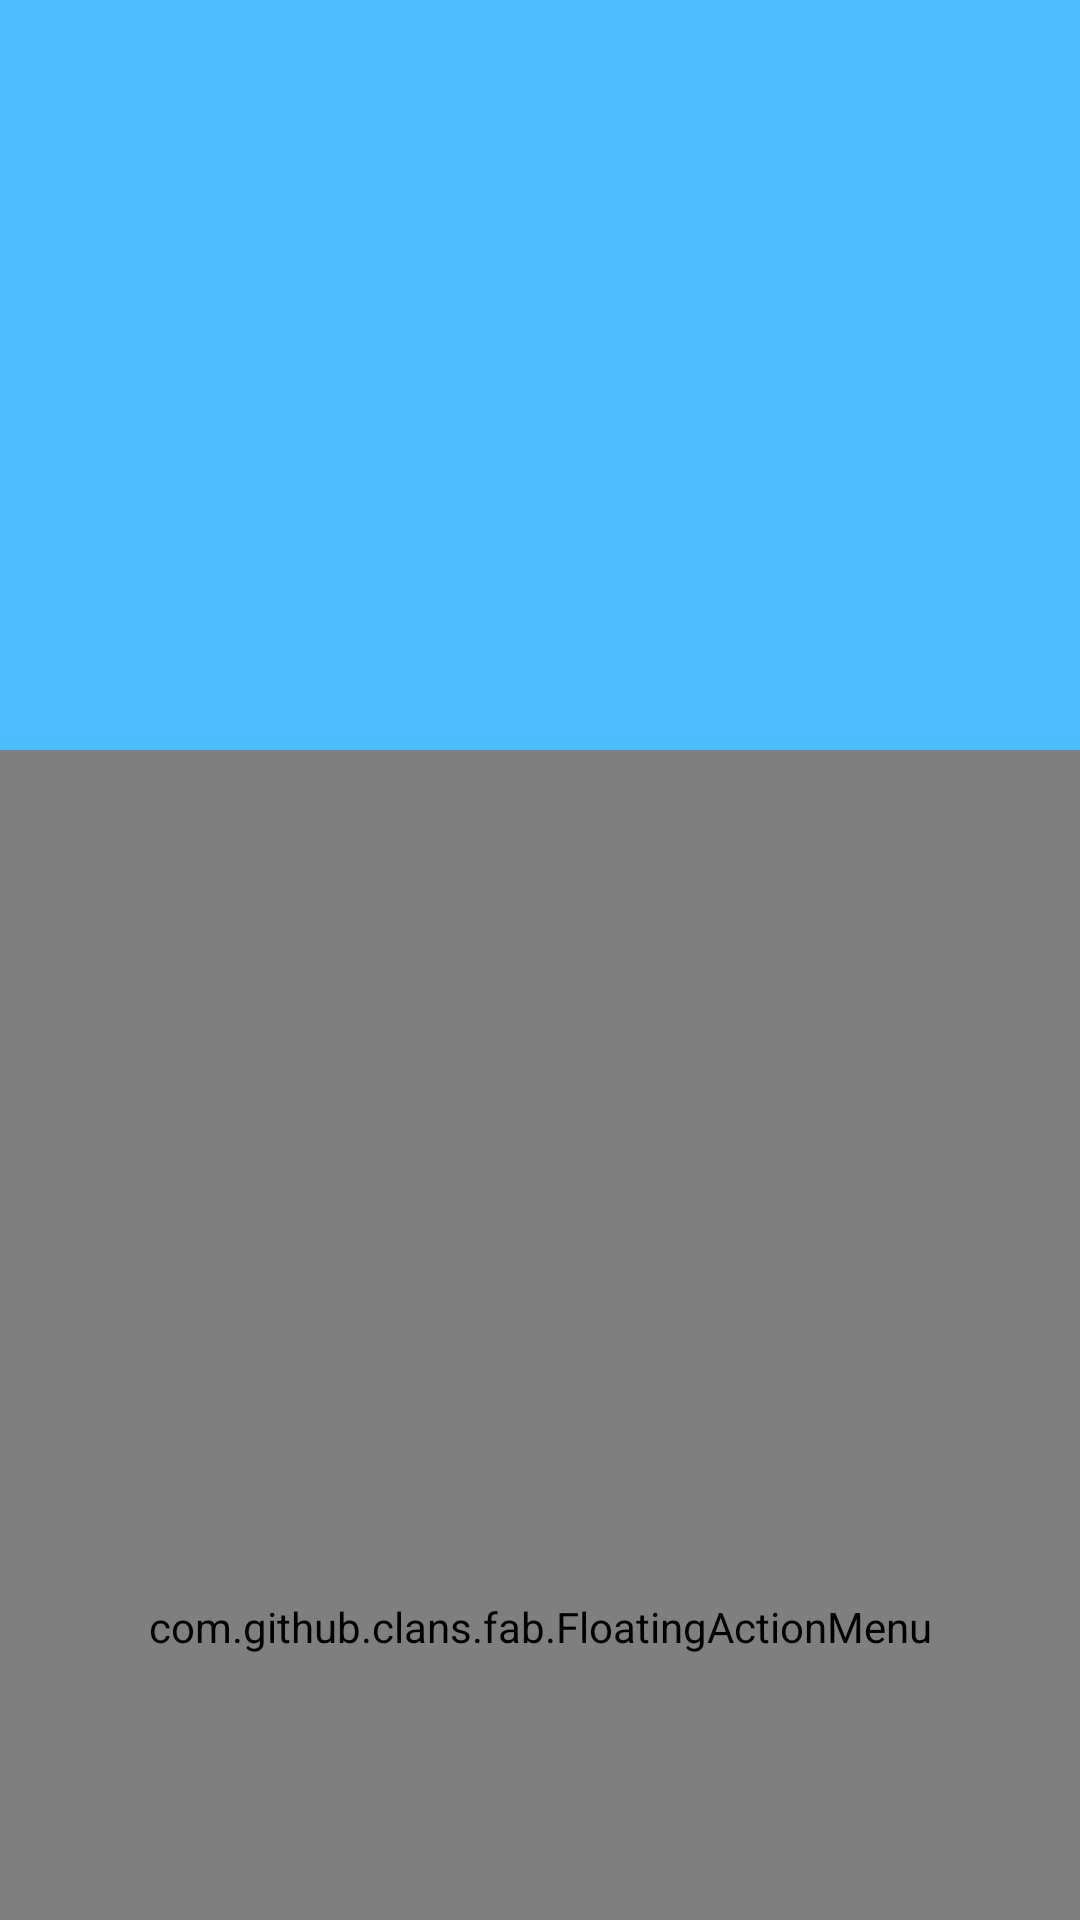

Write the Android layout XML for this screen, with the resource values it uses.
<!-- AndroidManifest.xml: application theme AppTheme -->
<!-- res/layout/activity_menu.xml -->
<?xml version="1.0" encoding="utf-8"?>
<android.support.design.widget.CoordinatorLayout xmlns:android="http://schemas.android.com/apk/res/android"
    xmlns:app="http://schemas.android.com/apk/res-auto"
    android:id="@+id/main_content"
    android:layout_width="match_parent"
    android:layout_height="match_parent"
    android:background="@android:color/white"
    android:fitsSystemWindows="true">

    <android.support.design.widget.AppBarLayout
        android:id="@+id/appbar"
        android:layout_width="match_parent"
        android:layout_height="@dimen/detail_backdrop_height"
        android:fitsSystemWindows="true"
        android:theme="@style/ThemeOverlay.AppCompat.Dark.ActionBar">

        <android.support.design.widget.CollapsingToolbarLayout
            android:id="@+id/collapsing_toolbar"
            android:layout_width="match_parent"
            android:layout_height="match_parent"
            android:fitsSystemWindows="true"
            app:contentScrim="?attr/colorPrimary"
            app:expandedTitleMarginEnd="64dp"
            app:expandedTitleMarginStart="48dp"
            app:expandedTitleTextAppearance="@android:color/transparent"
            app:layout_scrollFlags="scroll|exitUntilCollapsed">

            <RelativeLayout
                android:layout_width="wrap_content"
                android:layout_height="wrap_content">

                <ImageView
                    android:id="@+id/backdrop"
                    android:layout_width="match_parent"
                    android:layout_height="match_parent"
                    android:fitsSystemWindows="true"
                    android:scaleType="centerCrop"
                    app:layout_collapseMode="parallax" />

                <LinearLayout
                    android:layout_width="wrap_content"
                    android:layout_height="wrap_content"
                    android:layout_centerInParent="true"
                    android:gravity="center_horizontal"
                    android:orientation="vertical">

                </LinearLayout>
            </RelativeLayout>

            <android.support.v7.widget.Toolbar
                android:id="@+id/toolbarr"
                android:layout_width="match_parent"
                android:layout_height="?attr/actionBarSize"
                app:layout_collapseMode="pin"
                app:popupTheme="@style/ThemeOverlay.AppCompat.Light" />

        </android.support.design.widget.CollapsingToolbarLayout>

    </android.support.design.widget.AppBarLayout>

    <include layout="@layout/content_main" />

</android.support.design.widget.CoordinatorLayout>
<!-- res/layout/content_main.xml (included above) -->
<?xml version="1.0" encoding="utf-8"?>
<RelativeLayout xmlns:android="http://schemas.android.com/apk/res/android"
    xmlns:fab="http://schemas.android.com/apk/res-auto"
    xmlns:app="http://schemas.android.com/apk/res-auto"
    xmlns:tools="http://schemas.android.com/tools"
    android:layout_width="match_parent"
    android:layout_height="match_parent"
    android:background="@color/viewBg"
    app:layout_behavior="@string/appbar_scrolling_view_behavior"
    tools:context="info.androidhive.cardview.MainActivity"
    tools:showIn="@layout/activity_main">

    <android.support.v7.widget.RecyclerView
        android:id="@+id/recycler_view"
        android:layout_width="match_parent"
        android:layout_height="wrap_content"
        android:clipToPadding="false"
        android:scrollbars="vertical" />

    <com.github.clans.fab.FloatingActionMenu
        android:id="@+id/material_design_android_floating_action_menu"
        android:layout_width="match_parent"
        android:layout_height="match_parent"

        android:layout_alignParentBottom="true"
        android:layout_alignParentRight="true"
        android:layout_marginBottom="-1dp"
        android:layout_marginLeft="-1dp"
        android:layout_marginRight="-1dp"
        android:descendantFocusability="blocksDescendants"
        fab:menu_animationDelayPerItem="55"
        fab:menu_backgroundColor="#80000000"
        fab:menu_buttonSpacing="0dp"
        fab:menu_colorNormal="#da3c2f"
        fab:menu_colorPressed="#dc4b3f"
        fab:menu_colorRipple="#99d4d4d4"
        fab:menu_fab_label="Floating Action Menu"
        fab:menu_fab_size="normal"
        fab:menu_icon="@drawable/fab_add"
        fab:menu_labels_colorNormal="#333"
        fab:menu_labels_colorPressed="#444"
        fab:menu_labels_colorRipple="#66efecec"
        fab:menu_labels_cornerRadius="3dp"
        fab:menu_labels_ellipsize="none"
        fab:menu_labels_hideAnimation="@anim/fab_slide_out_to_right"
        fab:menu_labels_margin="0dp"
        fab:menu_labels_maxLines="-1"
        fab:menu_labels_padding="8dp"
        fab:menu_labels_position="left"
        fab:menu_labels_showAnimation="@anim/fab_slide_in_from_right"
        fab:menu_labels_showShadow="true"
        fab:menu_labels_singleLine="false"
        fab:menu_labels_textColor="#f2f1f1"
        fab:menu_labels_textSize="15sp"
        fab:menu_openDirection="up"
        fab:menu_shadowColor="#66aff198"
        fab:menu_shadowRadius="4dp"
        fab:menu_shadowXOffset="1dp"
        fab:menu_shadowYOffset="4dp"
        fab:menu_showShadow="true">

        <com.github.clans.fab.FloatingActionButton
            android:id="@+id/material_design_floating_action_menu_item1"
            android:layout_width="wrap_content"
            android:layout_height="wrap_content"

            fab:fab_label="Menu Item 1"
            fab:fab_size="mini" />

        <com.github.clans.fab.FloatingActionButton
            android:id="@+id/material_design_floating_action_menu_item2"
            android:layout_width="wrap_content"
            android:layout_height="wrap_content"

            fab:fab_label="Menu Item 2"
            fab:fab_size="mini" />

        <com.github.clans.fab.FloatingActionButton
            android:id="@+id/material_design_floating_action_menu_item3"
            android:layout_width="wrap_content"
            android:layout_height="wrap_content"

            fab:fab_label="Menu Item 3"
            fab:fab_size="mini" />
    </com.github.clans.fab.FloatingActionMenu>

</RelativeLayout>
<!-- res/layout/activity_main.xml (included above) -->
<?xml version="1.0" encoding="utf-8"?>
<RelativeLayout xmlns:android="http://schemas.android.com/apk/res/android"
    xmlns:tools="http://schemas.android.com/tools"
    android:id="@+id/activity_main"
    android:layout_width="match_parent"
    android:layout_height="match_parent"
    android:paddingBottom="@dimen/activity_vertical_margin"
    android:paddingLeft="@dimen/activity_horizontal_margin"
    android:paddingRight="@dimen/activity_horizontal_margin"
    android:paddingTop="@dimen/activity_vertical_margin"
    tools:context="com.example.dell.trippy.MainActivity">

    <TextView
        android:layout_width="wrap_content"
        android:layout_height="wrap_content"
        android:text="Hello World!" />
</RelativeLayout>
<!-- resources referenced by this layout -->
<resources>
  <color name="viewBg">#f1f5f8</color>
  <dimen name="activity_horizontal_margin">16dp</dimen>
  <dimen name="activity_vertical_margin">16dp</dimen>
  <dimen name="detail_backdrop_height">250dp</dimen>
  <style name="AppTheme" parent="Base.Theme.AppCompat.Light.DarkActionBar">
          
          <item name="colorPrimary">@color/colorPrimary</item>
          <item name="colorPrimaryDark">@color/colorPrimaryDark</item>
          <item name="colorAccent">@color/colorAccent</item>
      </style>
  <color name="colorPrimary">#4cbdff</color>
  <color name="colorPrimaryDark">#FF367A84</color>
  <color name="colorAccent">#FF367A84</color>
</resources>
